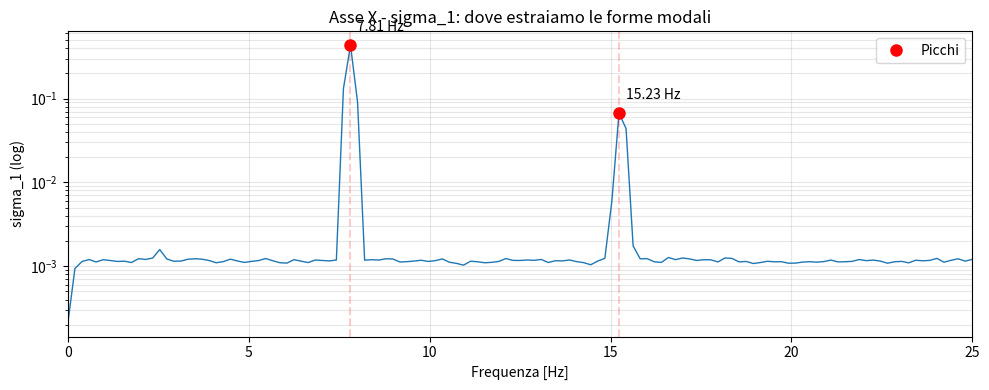
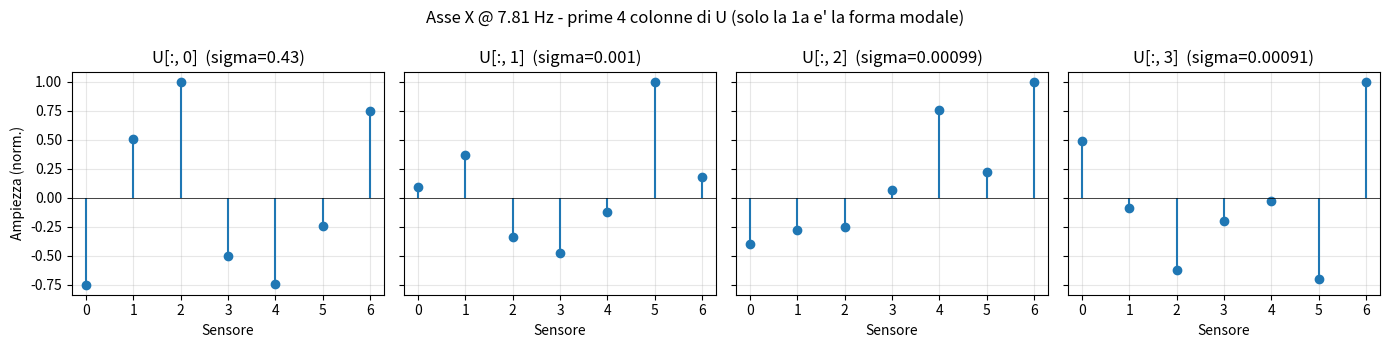
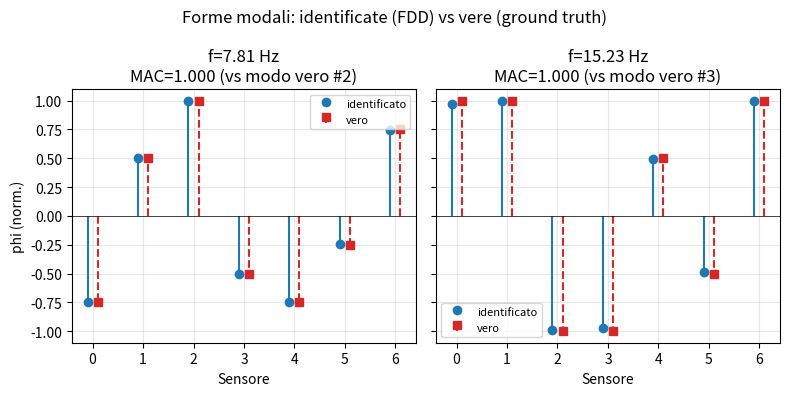
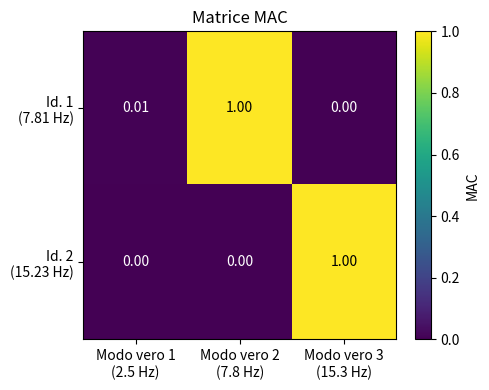

Recreate these plots in Python, in order.
"""
FDD - parte didattica sulle FORME MODALI (vettori singolari sinistri U).

Obiettivo: capire cosa sono, come si estraggono e come si interpretano le
colonne di U che escono dalla SVD della matrice CPSD S_xx(f), bin per bin.

Schema del codice:
  1) Si genera un dataset triassiale sintetico (come nel tuo script principale)
     con FORME MODALI VERE note - cosi possiamo validare cio' che identifichiamo.
  2) Si calcola CPSD e SVD per un solo asse (esempio: X), passo per passo.
  3) Si estrae phi_identificato dalla 1a colonna di U ai picchi di sigma_1.
  4) Si confronta phi_identificato con la forma modale vera (MAC).
  5) Si producono plot mirati a leggere/interpretare U.
"""

import numpy as np
from scipy import signal
import matplotlib.pyplot as plt


# --------------------------------------------------------------------------
# 1) PARAMETRI E DATI SINTETICI (stessa impostazione del tuo script)
# --------------------------------------------------------------------------
fs = 200
n_seg = 1024
DURATA_SEC = 600
n_sensori = 7
freq_modali = [2.5, 7.8, 15.3]      # frequenze "vere" dei modi
amp_modali  = [0.01, 0.7, 0.9]
sigma_rumore = 0.3

# Forme modali VERE: ogni colonna e' un modo (3 modi), ogni riga un sensore (7).
# Le useremo come "ground truth" per misurare quanto bene FDD le ricostruisce.
forme_modali_vere_X = np.array([
    [ 1.0,  0.3,  0.1 ],
    [ 0.8, -0.2,  0.1 ],
    [ 0.5, -0.4, -0.1 ],
    [ 0.2,  0.2, -0.1 ],
    [-0.3,  0.3,  0.05],
    [-0.7,  0.1, -0.05],
    [-1.0, -0.3,  0.1 ],
])  # shape (n_sensori, n_modi) = (7, 3)

# Generazione segnali: 3 sorgenti modali sinusoidali condivise sui sensori
n_campioni = int(DURATA_SEC * fs)
t = np.arange(n_campioni) / fs
rng = np.random.default_rng(0)        # seed per riproducibilita'
fasi = rng.uniform(0, 2*np.pi, size=len(freq_modali))
sorgenti = np.array([
    A * np.sin(2*np.pi*f*t + phi) for f, A, phi in zip(freq_modali, amp_modali, fasi)
])                                    # shape (n_modi, n_campioni)

# segnali asse X: combinazione lineare delle sorgenti pesata dalle forme modali
segnali = forme_modali_vere_X @ sorgenti + rng.normal(0, sigma_rumore,
                                                     size=(n_sensori, n_campioni))


# --------------------------------------------------------------------------
# 2) CPSD + SVD bin per bin
# --------------------------------------------------------------------------
def calcola_cpsd(x, fs, n_seg):
    """S_xx(f) di shape (n_sens, n_sens, n_freq), Hermitiana ad ogni f."""
    n_sens = x.shape[0]
    f = np.fft.rfftfreq(n_seg, d=1.0/fs)
    S = np.zeros((n_sens, n_sens, len(f)), dtype=complex)
    for i in range(n_sens):
        for j in range(n_sens):
            _, S[i, j, :] = signal.csd(x[i], x[j], fs=fs, nperseg=n_seg)
    return f, S


def svd_per_frequenza(S):
    """Per ogni f_k -> S(:,:,k) = U Sigma V*. Restituisce sigma_all e U_all."""
    n_sens, _, n_freq = S.shape
    sigma_all = np.zeros((n_freq, n_sens))           # valori singolari (reali)
    U_all = np.zeros((n_freq, n_sens, n_sens), dtype=complex)
    for k in range(n_freq):
        U, sk, _ = np.linalg.svd(S[:, :, k])
        sigma_all[k, :] = sk
        U_all[k, :, :] = U
    return sigma_all, U_all


f, S_xx = calcola_cpsd(segnali, fs, n_seg)
sigma_all, U_all = svd_per_frequenza(S_xx)
sigma_1 = sigma_all[:, 0]


# --------------------------------------------------------------------------
# 3) PEAK PICKING su sigma_1 e ESTRAZIONE FORME MODALI
# --------------------------------------------------------------------------
soglia = 5 * np.median(sigma_1)
picchi_idx, _ = signal.find_peaks(sigma_1, distance=5,
                                  height=soglia, prominence=soglia)
freq_picchi = f[picchi_idx]
print(f"\nPicchi trovati su sigma_1: {len(picchi_idx)}")
for fk in freq_picchi:
    print(f"  - {fk:.3f} Hz")


def estrai_forma_modale(U_all, k):
    """
    Forma modale dal 1o vettore singolare a bin k.

    Step:
      a) phi = U_all[k, :, 0]            -> vettore complesso (n_sens,)
      b) trova il sensore con |phi| max  -> idx_max
      c) ruota l'intero vettore in modo che phi[idx_max] sia REALE positivo
      d) prendi la parte reale (la parte immaginaria residua e' rumore/smorz.)
      e) normalizza max|phi| = 1
    """
    phi = U_all[k, :, 0]
    idx_max = np.argmax(np.abs(phi))
    phi = phi * np.exp(-1j * np.angle(phi[idx_max]))
    phi_im_residuo = np.max(np.abs(np.imag(phi)))    # diagnostica
    phi = np.real(phi)
    phi = phi / np.max(np.abs(phi))
    return phi, phi_im_residuo


# Estrai una forma modale per ogni picco e tieni anche la parte immaginaria
# residua (che ti dice quanto "puro" e' il modo: se e' grande sei in zona
# di modi accoppiati o forte smorzamento).
forme_identificate = []
imag_residue = []
for k in picchi_idx:
    phi, im_res = estrai_forma_modale(U_all, k)
    forme_identificate.append(phi)
    imag_residue.append(im_res)
forme_identificate = np.array(forme_identificate)    # shape (n_modi_id, n_sens)


# --------------------------------------------------------------------------
# 4) MODAL ASSURANCE CRITERION (MAC)
# --------------------------------------------------------------------------
def mac(phi_a, phi_b):
    """MAC(a, b) in [0, 1]: 1 = uguali, 0 = ortogonali. Insensibile a scala/segno."""
    num = np.abs(np.vdot(phi_a, phi_b))**2
    den = np.vdot(phi_a, phi_a).real * np.vdot(phi_b, phi_b).real
    return num / den


n_id = forme_identificate.shape[0]
n_vere = forme_modali_vere_X.shape[1]
MAC_matrix = np.zeros((n_id, n_vere))
for i in range(n_id):
    for j in range(n_vere):
        MAC_matrix[i, j] = mac(forme_identificate[i], forme_modali_vere_X[:, j])

print("\nMatrice MAC (righe = modi identificati, colonne = modi veri):")
print(np.round(MAC_matrix, 3))
print("\nInterpretazione: cerca un valore vicino a 1 in ogni riga: "
      "indica a quale modo vero corrisponde il modo identificato.")


# --------------------------------------------------------------------------
# 5) PLOT DIDATTICI SU U
# --------------------------------------------------------------------------

# (A) sigma_1 con i picchi - cosi' vedi DOVE estrai i modi
fig, ax = plt.subplots(figsize=(10, 4))
ax.semilogy(f, sigma_1, lw=1.0)
ax.semilogy(freq_picchi, sigma_1[picchi_idx], "ro", ms=8, label="Picchi")
for fk in freq_picchi:
    ax.axvline(fk, color="r", alpha=0.2, ls="--")
    ax.annotate(f"{fk:.2f} Hz", xy=(fk, sigma_1[picchi_idx[
        np.argmin(np.abs(freq_picchi - fk))]]),
        xytext=(5, 10), textcoords="offset points")
ax.set_xlim(0, 25)
ax.set_xlabel("Frequenza [Hz]")
ax.set_ylabel("sigma_1 (log)")
ax.set_title("Asse X - sigma_1: dove estraiamo le forme modali")
ax.grid(True, which="both", alpha=0.3)
ax.legend()
fig.tight_layout()


# (B) Le 7 colonne di U a UN picco specifico:
# vedi che SOLO la 1a e' "interpretabile", le altre sono rumore/ortogonali
k0 = picchi_idx[np.argmin(np.abs(freq_picchi - 2.5))]   # picco vicino a 2.5 Hz
fig, axes = plt.subplots(1, 4, figsize=(14, 3.5), sharey=True)
for j in range(4):
    col = U_all[k0, :, j]
    col = col * np.exp(-1j * np.angle(col[np.argmax(np.abs(col))]))
    col = np.real(col); col = col / max(np.max(np.abs(col)), 1e-12)
    axes[j].stem(np.arange(n_sensori), col, basefmt=" ")
    axes[j].axhline(0, color="k", lw=0.5)
    axes[j].set_title(f"U[:, {j}]  (sigma={sigma_all[k0, j]:.2g})")
    axes[j].set_xlabel("Sensore")
    axes[j].grid(True, alpha=0.3)
axes[0].set_ylabel("Ampiezza (norm.)")
fig.suptitle(f"Asse X @ {f[k0]:.2f} Hz - prime 4 colonne di U "
             "(solo la 1a e' la forma modale)")
fig.tight_layout()


# (C) Confronto identificato vs vero per OGNI picco trovato + MAC sul titolo
fig, axes = plt.subplots(1, n_id, figsize=(4*n_id, 4), sharey=True)
if n_id == 1:
    axes = [axes]
for i, (phi_id, k) in enumerate(zip(forme_identificate, picchi_idx)):
    j_best = np.argmax(MAC_matrix[i, :])
    phi_vero = forme_modali_vere_X[:, j_best]
    phi_vero = phi_vero / np.max(np.abs(phi_vero))
    # se sono "anti-fase" (MAC e' simmetrico al segno), allinea il segno per il plot
    if np.dot(phi_id, phi_vero) < 0:
        phi_vero = -phi_vero
    x = np.arange(n_sensori)
    axes[i].stem(x - 0.1, phi_id,   linefmt="C0-", markerfmt="C0o",
                 basefmt=" ", label="identificato")
    axes[i].stem(x + 0.1, phi_vero, linefmt="C3--", markerfmt="C3s",
                 basefmt=" ", label="vero")
    axes[i].axhline(0, color="k", lw=0.5)
    axes[i].set_title(f"f={f[k]:.2f} Hz\nMAC={MAC_matrix[i, j_best]:.3f} "
                      f"(vs modo vero #{j_best+1})")
    axes[i].set_xlabel("Sensore")
    axes[i].grid(True, alpha=0.3)
    axes[i].legend(fontsize=8)
axes[0].set_ylabel("phi (norm.)")
fig.suptitle("Forme modali: identificate (FDD) vs vere (ground truth)")
fig.tight_layout()


# (D) Heatmap MAC: vista d'insieme della qualita' dell'identificazione
fig, ax = plt.subplots(figsize=(5, 4))
im = ax.imshow(MAC_matrix, vmin=0, vmax=1, cmap="viridis", aspect="auto")
for i in range(n_id):
    for j in range(n_vere):
        ax.text(j, i, f"{MAC_matrix[i,j]:.2f}", ha="center", va="center",
                color="w" if MAC_matrix[i,j] < 0.5 else "k", fontsize=10)
ax.set_xticks(range(n_vere))
ax.set_xticklabels([f"Modo vero {j+1}\n({freq_modali[j]} Hz)" for j in range(n_vere)])
ax.set_yticks(range(n_id))
ax.set_yticklabels([f"Id. {i+1}\n({freq_picchi[i]:.2f} Hz)" for i in range(n_id)])
plt.colorbar(im, ax=ax, label="MAC")
ax.set_title("Matrice MAC")
fig.tight_layout()


# --------------------------------------------------------------------------
# 6) STAMPA RIASSUNTO
# --------------------------------------------------------------------------
print("\n" + "="*70)
print("RIASSUNTO INTERPRETATIVO (asse X)")
print("="*70)
for i, (phi_id, k) in enumerate(zip(forme_identificate, picchi_idx)):
    j_best = np.argmax(MAC_matrix[i, :])
    print(f"\nModo identificato {i+1}: f = {f[k]:.3f} Hz")
    print(f"  -> matcha modo vero #{j_best+1} (atteso a {freq_modali[j_best]} Hz)"
          f"  con MAC = {MAC_matrix[i, j_best]:.3f}")
    print(f"  parte immaginaria residua su phi: {imag_residue[i]:.3g}  "
          "(piccola = modo 'pulito')")
    print(f"  phi_identificato = {np.round(phi_id, 2)}")
    print(f"  nodi (|phi|<0.15)  -> sensori {np.where(np.abs(phi_id)<0.15)[0].tolist()}")
    print(f"  antinodo principale -> sensore {int(np.argmax(np.abs(phi_id)))}")

plt.show()
